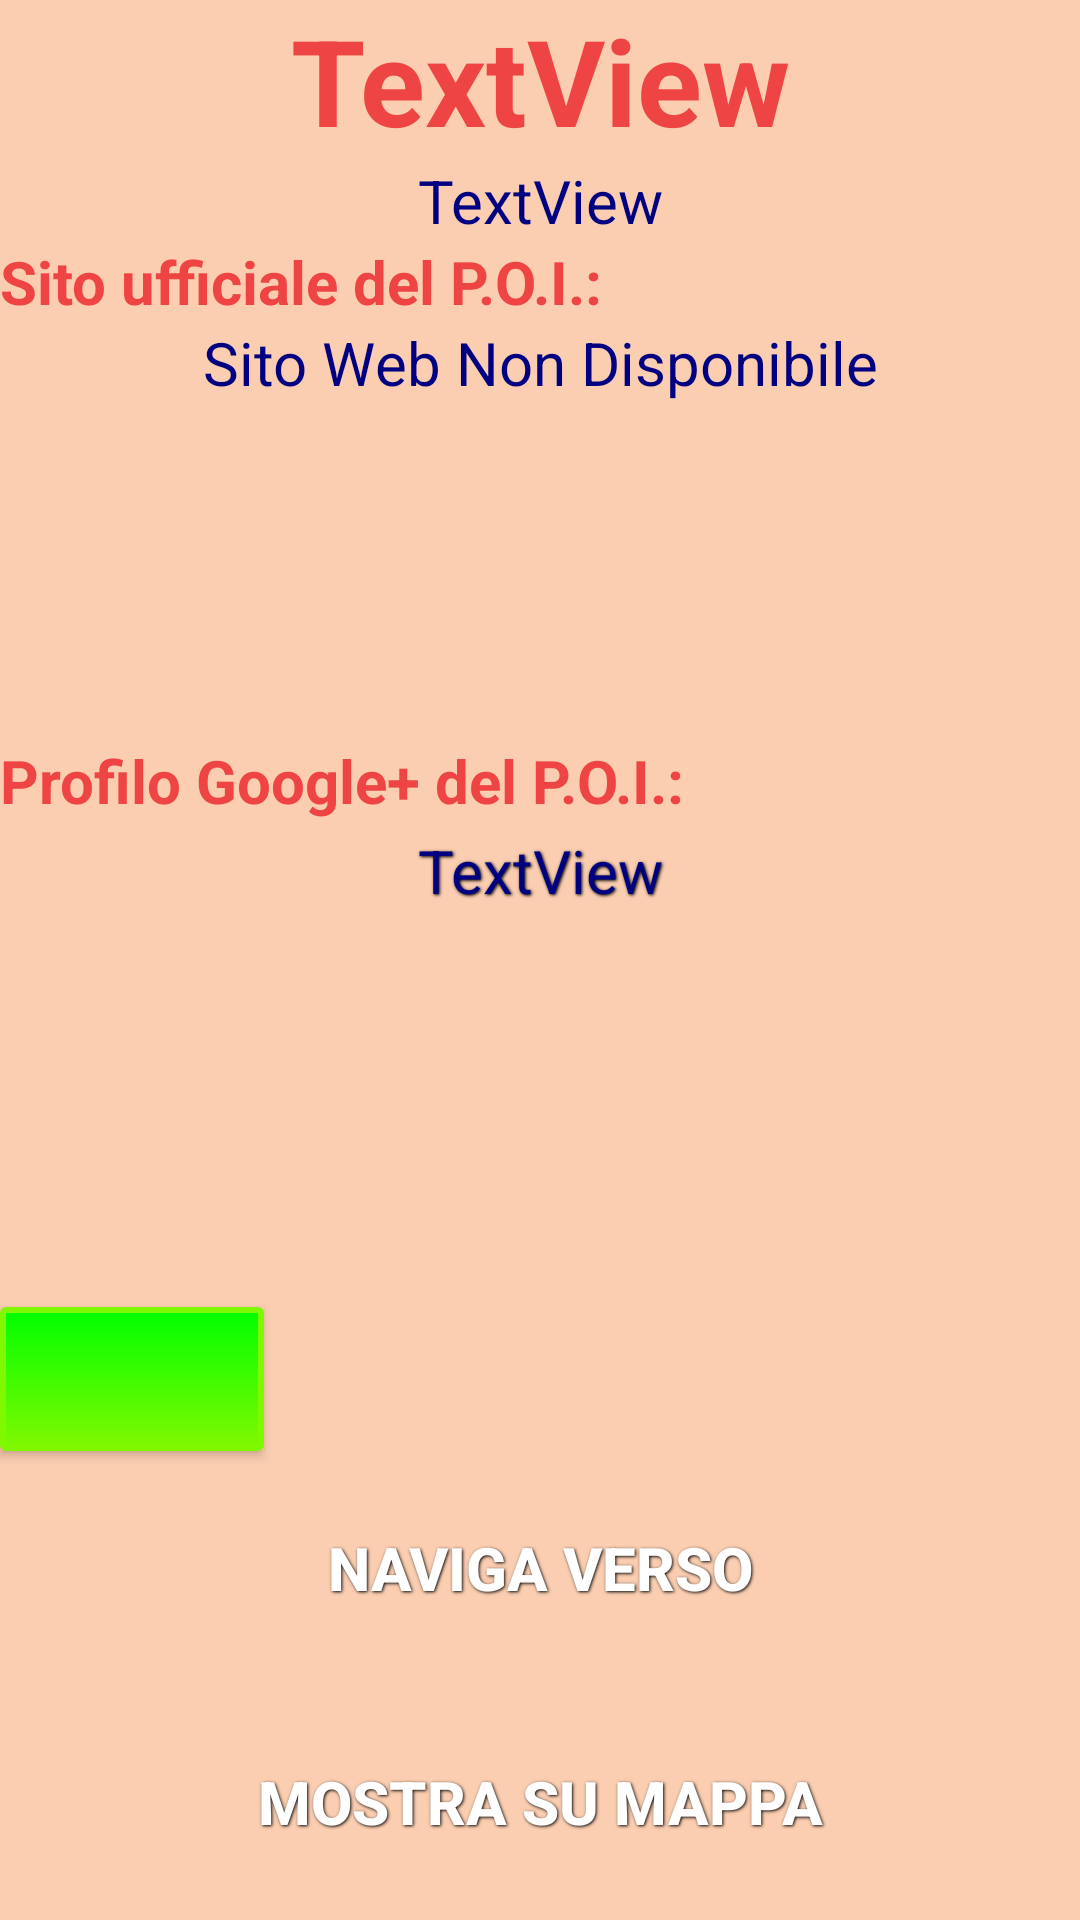

Reconstruct the res/layout file that produces this screen, plus the resources it refers to.
<!-- AndroidManifest.xml: fallback theme Theme.MaterialComponents.DayNight.NoActionBar -->
<!-- res/layout/placeinfo.xml -->
<?xml version="1.0" encoding="utf-8"?>

<LinearLayout xmlns:android="http://schemas.android.com/apk/res/android"
    android:layout_width="match_parent"
    android:layout_height="match_parent"
    android:background="#fbceb1"
    android:orientation="vertical" >

    <TextView
        android:id="@+id/textTitle"
        android:layout_width="match_parent"
        android:layout_height="wrap_content"
        android:layout_alignLeft="@+id/btnGuide"
        android:layout_alignParentTop="true"
        android:layout_alignRight="@+id/button1"
        android:background="#fbceb1"
        android:gravity="center_horizontal"
        android:scrollbarAlwaysDrawVerticalTrack="true"
        android:scrollbars="vertical"
        android:text="TextView"
        android:textColor="#ef4444"
        android:textSize="40dp"
        android:textStyle="bold" />

    <TextView
        android:id="@+id/textWhere"
        android:layout_width="match_parent"
        android:layout_height="wrap_content"
        android:background="#fbceb1"
        android:gravity="center_horizontal"
        android:scrollbarAlwaysDrawVerticalTrack="true"
        android:scrollbars="vertical"
        android:text="TextView"
        android:textColor="#000080"
        android:textSize="20dp" />

    <TextView
        android:id="@+id/textView1"
        android:layout_width="wrap_content"
        android:layout_height="wrap_content"
        android:text="Sito ufficiale del P.O.I.:"
        android:textColor="#ef4444"
        android:textSize="20dp"
        android:textStyle="bold" />

    <TextView
        android:id="@+id/textWebsite"
        android:layout_width="match_parent"
        android:layout_height="wrap_content"
        android:layout_above="@+id/btnGuide"
        android:layout_alignLeft="@+id/textDesc"
        android:layout_weight="0.40"
        android:autoLink="web"
        android:gravity="center_horizontal"
        android:scrollbarAlwaysDrawVerticalTrack="true"
        android:scrollbars="vertical"
        android:text="Sito Web Non Disponibile"
        android:textColor="#000080"
        android:textSize="20dp" />

    <TextView
        android:id="@+id/TextView01"
        android:layout_width="wrap_content"
        android:layout_height="wrap_content"
        android:text="Profilo Google+ del P.O.I.:"
        android:textColor="#ef4444"
        android:textSize="20dp"
        android:textStyle="bold" />

    <TextView
        android:id="@+id/textDesc"
        style="@style/ButtonText"
        android:layout_width="match_parent"
        android:layout_height="wrap_content"
        android:layout_marginLeft="23dp"
        android:layout_weight="0.46"
        android:autoLink="web"
        android:background="#fbceb1"
        android:gravity="center_horizontal"
        android:scrollbarAlwaysDrawVerticalTrack="true"
        android:scrollbars="vertical"
        android:text="TextView"
        android:textColor="#000080"
        android:textSize="20dp" />

    <Button
        android:id="@+id/btnCall"
        android:layout_width="wrap_content"
        android:layout_height="wrap_content"
        android:background="@drawable/buttongreen"
        android:drawableLeft="@drawable/phone"
        android:textColor="#19880D"
        android:textSize="20dp" />

    <Button
        android:id="@+id/btnGuide"
        style="@style/ButtonText"
        android:layout_width="fill_parent"
        android:layout_height="70dp"
        android:layout_margin="4dp"
        android:layout_marginBottom="72dp"
        android:background="@drawable/button_fb"
        android:padding="10dp"
        android:paddingLeft="30dip"
        android:paddingRight="26dip"
        android:text="Naviga verso"
        android:textSize="20dp"
        android:textStyle="bold" />

    <Button
        android:id="@+id/btnShow"
        style="@style/ButtonText"
        android:layout_width="fill_parent"
        android:layout_height="70dp"
        android:layout_margin="4dp"
        android:layout_marginBottom="72dp"
        android:background="@drawable/button_fb"
        android:padding="10dp"
        android:paddingLeft="30dip"
        android:paddingRight="26dip"
        android:text="Mostra su mappa"
        android:textSize="20dp"
        android:textStyle="bold" />

</LinearLayout>
<!-- resources referenced by this layout -->
<resources>
  <!-- drawable buttongreen (drawable-hdpi) -->
  <?xml version="1.0" encoding="utf-8"?>
  
  <selector xmlns:android="http://schemas.android.com/apk/res/android">
      <item android:state_pressed="true" >
          <shape>
              <solid
                  android:color="#00FF00" />
              <stroke
                  android:width="1dp"
                  android:color="#80F800" />
              <corners
                  android:radius="1dp" />
  
          </shape>
      </item>
      <item>
          <shape>
              <gradient
                  android:startColor="#00FF00"
                  android:endColor="#80F800"
                  android:angle="270" />
              <stroke
                  android:width="2dp"
                  android:color="#80F800" />
              <corners
                  android:radius="1dp" />
  
          </shape>
      </item>
  </selector>
  <style name="ButtonText">
          <item name="android:layout_width">fill_parent</item>
          <item name="android:layout_height">wrap_content</item>
          <item name="android:textColor">#ffffff</item>
          <item name="android:gravity">center</item>
          <item name="android:layout_margin">3dp</item>
          <item name="android:textStyle">normal</item>
          <item name="android:textSize">20sp</item>
          <item name="android:shadowColor">#000000</item>
          <item name="android:shadowDx">1</item>
          <item name="android:shadowDy">1</item>
          <item name="android:shadowRadius">2</item>
      </style>
</resources>
